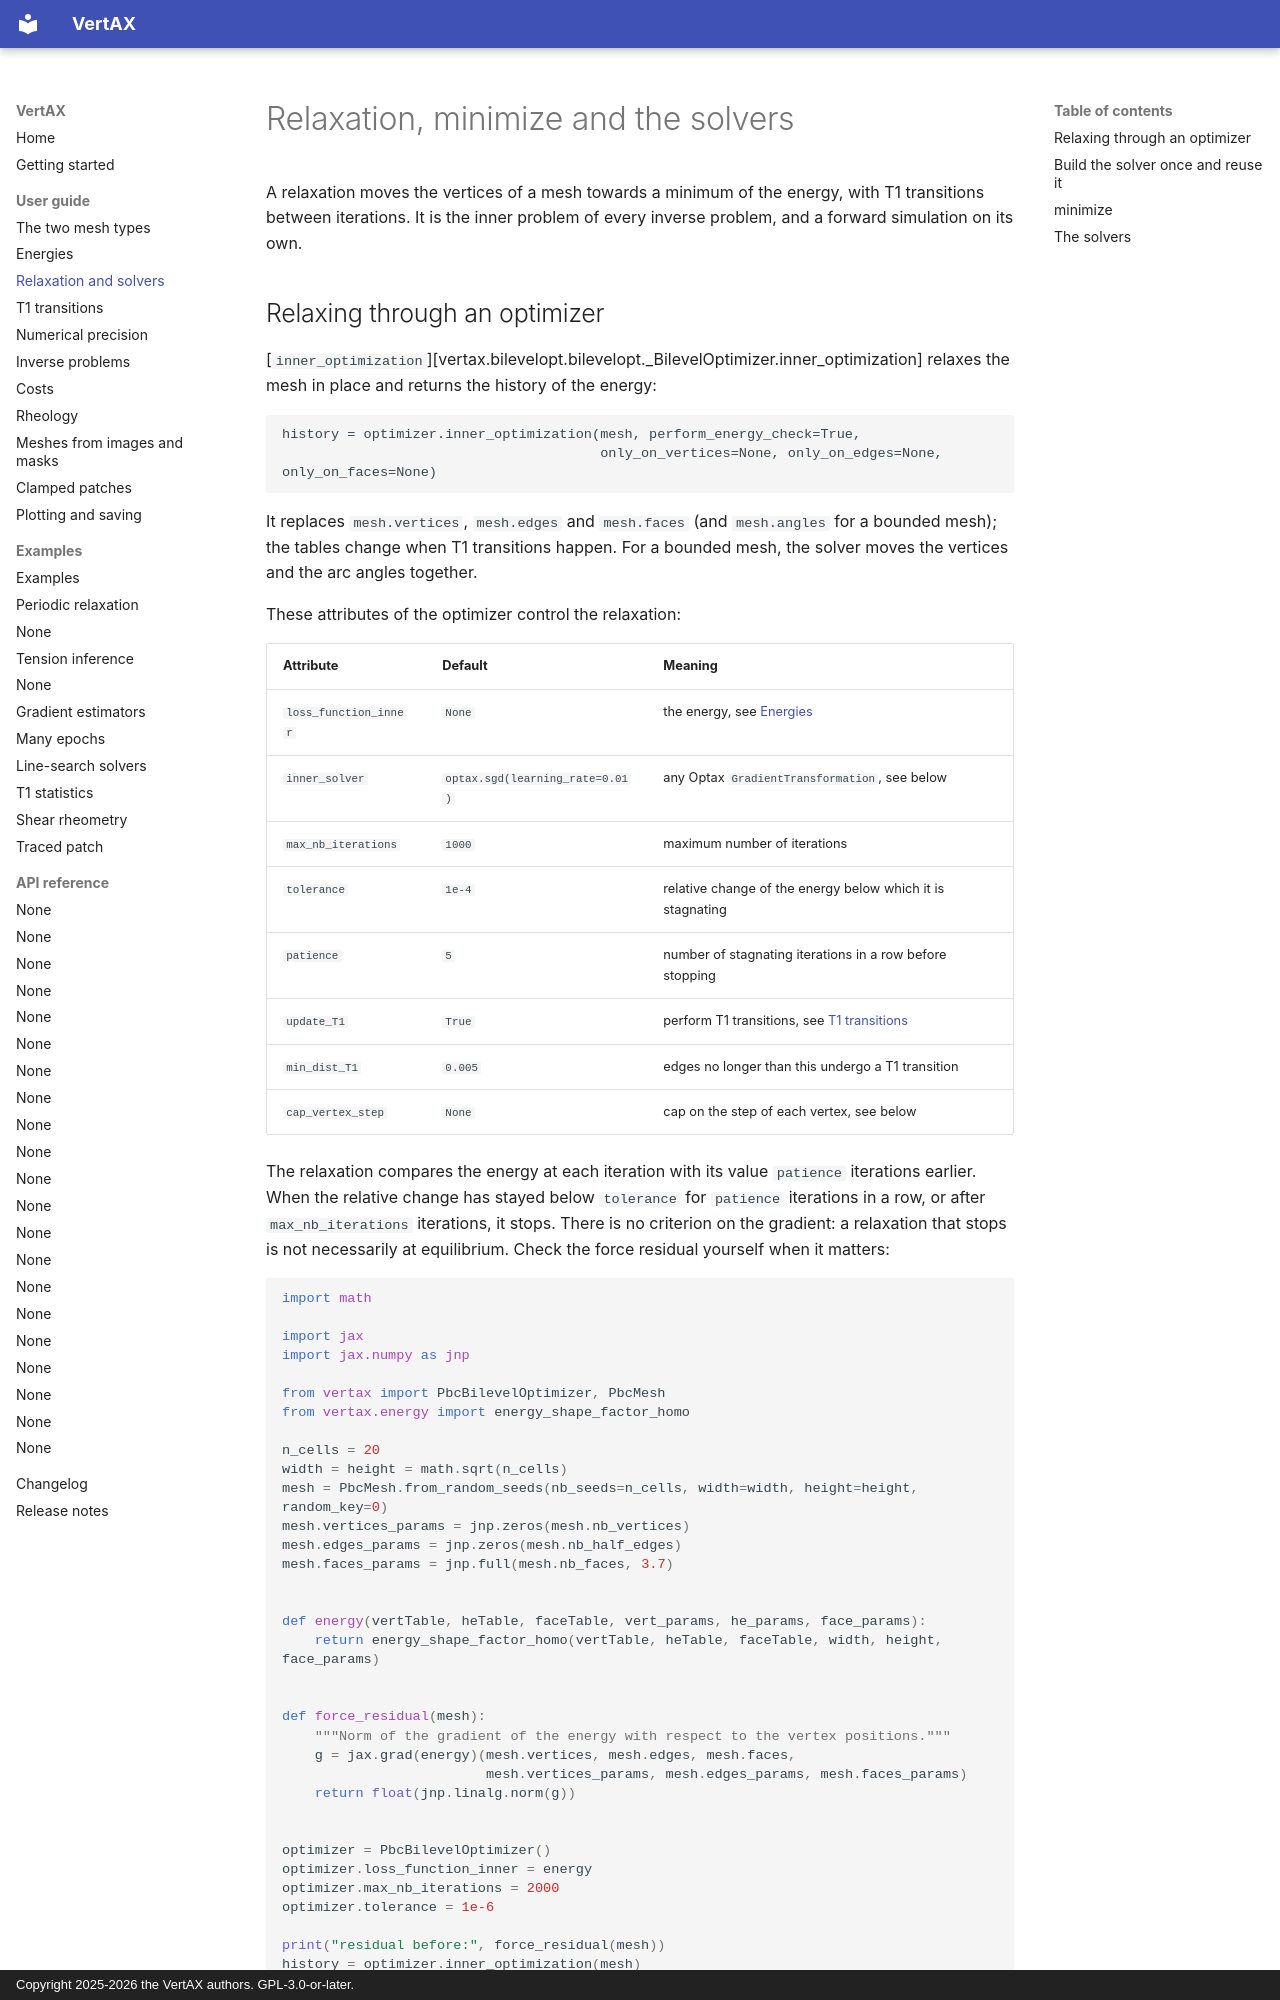

repository: VirtualEmbryo/vertax · page: user-guide/relaxation/index.html · generator: mkdocs · copyright: Copyright 2025-2026 the VertAX authors. GPL-3.0-or-later.

# Relaxation, minimize and the solvers

A relaxation moves the vertices of a mesh towards a minimum of the energy, with T1 transitions
between iterations. It is the inner problem of every inverse problem, and a forward simulation on its
own.

## Relaxing through an optimizer

[`inner_optimization`][vertax.bilevelopt.bilevelopt._BilevelOptimizer.inner_optimization] relaxes the
mesh in place and returns the history of the energy:

```text
history = optimizer.inner_optimization(mesh, perform_energy_check=True,
                                       only_on_vertices=None, only_on_edges=None, only_on_faces=None)
```

It replaces `mesh.vertices`, `mesh.edges` and `mesh.faces` (and `mesh.angles` for a bounded mesh); the
tables change when T1 transitions happen. For a bounded mesh, the solver moves the vertices and the
arc angles together.

These attributes of the optimizer control the relaxation:

| Attribute | Default | Meaning |
| --- | --- | --- |
| `loss_function_inner` | `None` | the energy, see [Energies](energies.md) |
| `inner_solver` | `optax.sgd(learning_rate=0.01)` | any Optax `GradientTransformation`, see below |
| `max_nb_iterations` | `1000` | maximum number of iterations |
| `tolerance` | `1e-4` | relative change of the energy below which it is stagnating |
| `patience` | `5` | number of stagnating iterations in a row before stopping |
| `update_T1` | `True` | perform T1 transitions, see [T1 transitions](t1-transitions.md) |
| `min_dist_T1` | `0.005` | edges no longer than this undergo a T1 transition |
| `cap_vertex_step` | `None` | cap on the step of each vertex, see below |

The relaxation compares the energy at each iteration with its value `patience` iterations earlier.
When the relative change has stayed below `tolerance` for `patience` iterations in a row, or after
`max_nb_iterations` iterations, it stops. There is no criterion on the gradient: a relaxation that
stops is not necessarily at equilibrium. Check the force residual yourself when it matters:

```python
import math

import jax
import jax.numpy as jnp

from vertax import PbcBilevelOptimizer, PbcMesh
from vertax.energy import energy_shape_factor_homo

n_cells = 20
width = height = math.sqrt(n_cells)
mesh = PbcMesh.from_random_seeds(nb_seeds=n_cells, width=width, height=height, random_key=0)
mesh.vertices_params = jnp.zeros(mesh.nb_vertices)
mesh.edges_params = jnp.zeros(mesh.nb_half_edges)
mesh.faces_params = jnp.full(mesh.nb_faces, 3.7)


def energy(vertTable, heTable, faceTable, vert_params, he_params, face_params):
    return energy_shape_factor_homo(vertTable, heTable, faceTable, width, height, face_params)


def force_residual(mesh):
    """Norm of the gradient of the energy with respect to the vertex positions."""
    g = jax.grad(energy)(mesh.vertices, mesh.edges, mesh.faces,
                         mesh.vertices_params, mesh.edges_params, mesh.faces_params)
    return float(jnp.linalg.norm(g))


optimizer = PbcBilevelOptimizer()
optimizer.loss_function_inner = energy
optimizer.max_nb_iterations = 2000
optimizer.tolerance = 1e-6

print("residual before:", force_residual(mesh))
history = optimizer.inner_optimization(mesh)
print(f"{len(history)} iterations, energy {history[0]:.4f} -> {history[-1]:.4f}")
print("residual after:", force_residual(mesh))
```

For a bounded mesh the relaxation function is [`inner_opt_bounded`][vertax.opt_bounded.inner_opt_bounded].
It takes `cap_vertex_step` and `reset_solver_on_t1` (which re-initializes the solver state at the new
vertex positions and arc angles after a T1 transition) as `minimize` does, and `tension_reset`, which
sets the tension of an edge created by a T1 transition (see [T1 transitions](t1-transitions.md#the-tension-of-the-new-edge)).
`BoundedBilevelOptimizer` exposes `cap_vertex_step` and `t1_tension_reset` as attributes.

The `only_on_*` arguments restrict the energy to a subset of vertices, half-edges and faces, given as
lists of indices.
